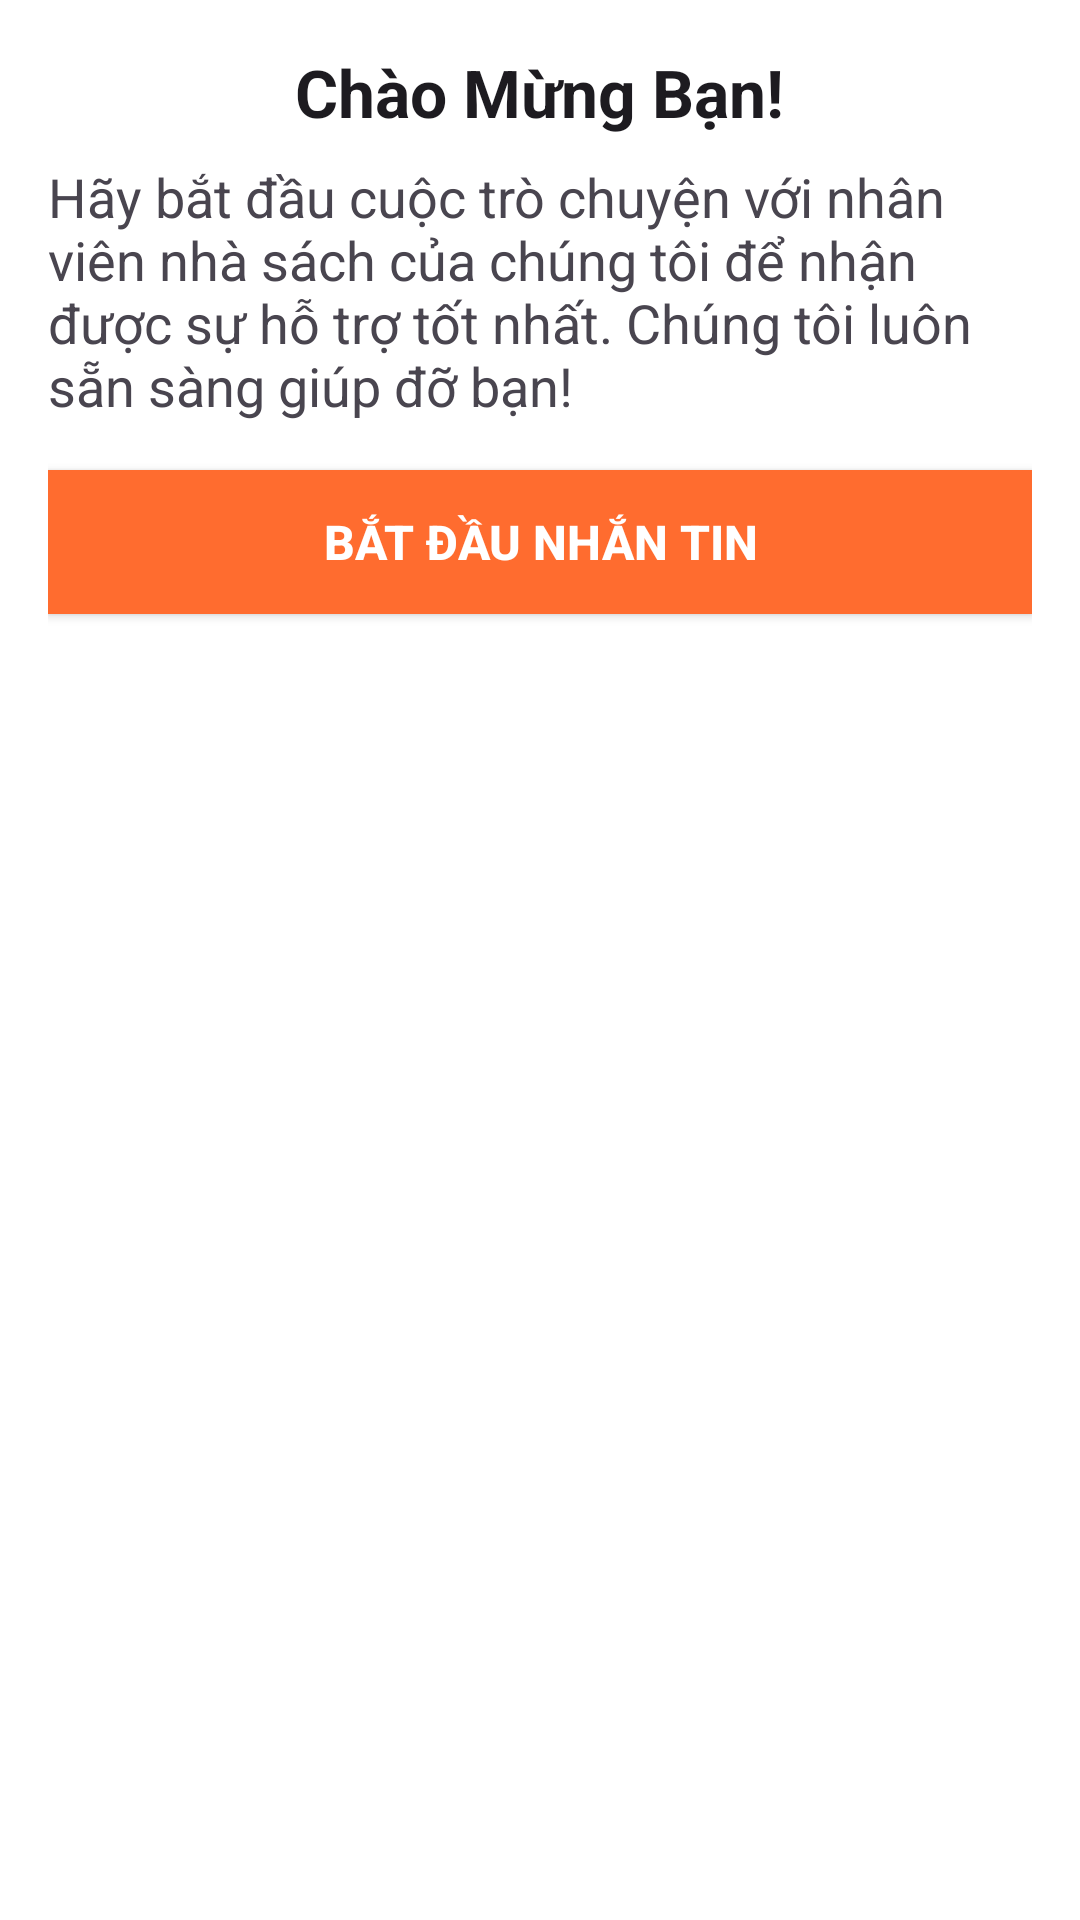

This screen was rendered from an Android layout file. Write that file and the resources it references.
<!-- AndroidManifest.xml: application theme Theme.BookStoreProject -->
<!-- res/layout/dialog_start_chat.xml -->
<?xml version="1.0" encoding="utf-8"?>
<LinearLayout xmlns:android="http://schemas.android.com/apk/res/android"
    android:layout_width="match_parent"
    android:layout_height="wrap_content"
    android:orientation="vertical"
    android:padding="16dp"
    android:background="@color/white">

    <TextView
        android:id="@+id/tvTitle"
        android:layout_width="wrap_content"
        android:layout_height="wrap_content"
        android:text="Chào Mừng Bạn!"
        android:textAppearance="@style/TextAppearance.AppCompat.Large"
        android:textStyle="bold"
        android:layout_gravity="center_horizontal"
        android:paddingBottom="8dp" />

    <TextView
        android:id="@+id/tvContent"
        android:layout_width="wrap_content"
        android:layout_height="wrap_content"
        android:text="Hãy bắt đầu cuộc trò chuyện với nhân viên nhà sách của chúng tôi để nhận được sự hỗ trợ tốt nhất. Chúng tôi luôn sẵn sàng giúp đỡ bạn!"
        android:textAppearance="@style/TextAppearance.AppCompat.Medium"
        android:layout_gravity="center_horizontal"
        android:paddingBottom="16dp" />

    <Button
        android:id="@+id/btnStartChat"
        android:layout_width="match_parent"
        android:layout_height="wrap_content"
        android:text="Bắt Đầu Nhắn tin"
        android:textStyle="bold"
        android:textSize="16sp"
        android:background="@color/primaryColor"
        android:textColor="@android:color/white"
        android:padding="12dp"
        android:layout_gravity="center_horizontal" />
</LinearLayout>
<!-- resources referenced by this layout -->
<resources>
  <color name="primaryColor">#ff6c2f</color>
  <color name="white">#FFFFFFFF</color>
  <style name="Theme.BookStoreProject" parent="Base.Theme.BookStoreProject" />
  <style name="Base.Theme.BookStoreProject" parent="Theme.Material3.DayNight.NoActionBar">
          
          <item name="colorPrimary">@color/primaryColor</item>
      </style>
</resources>
